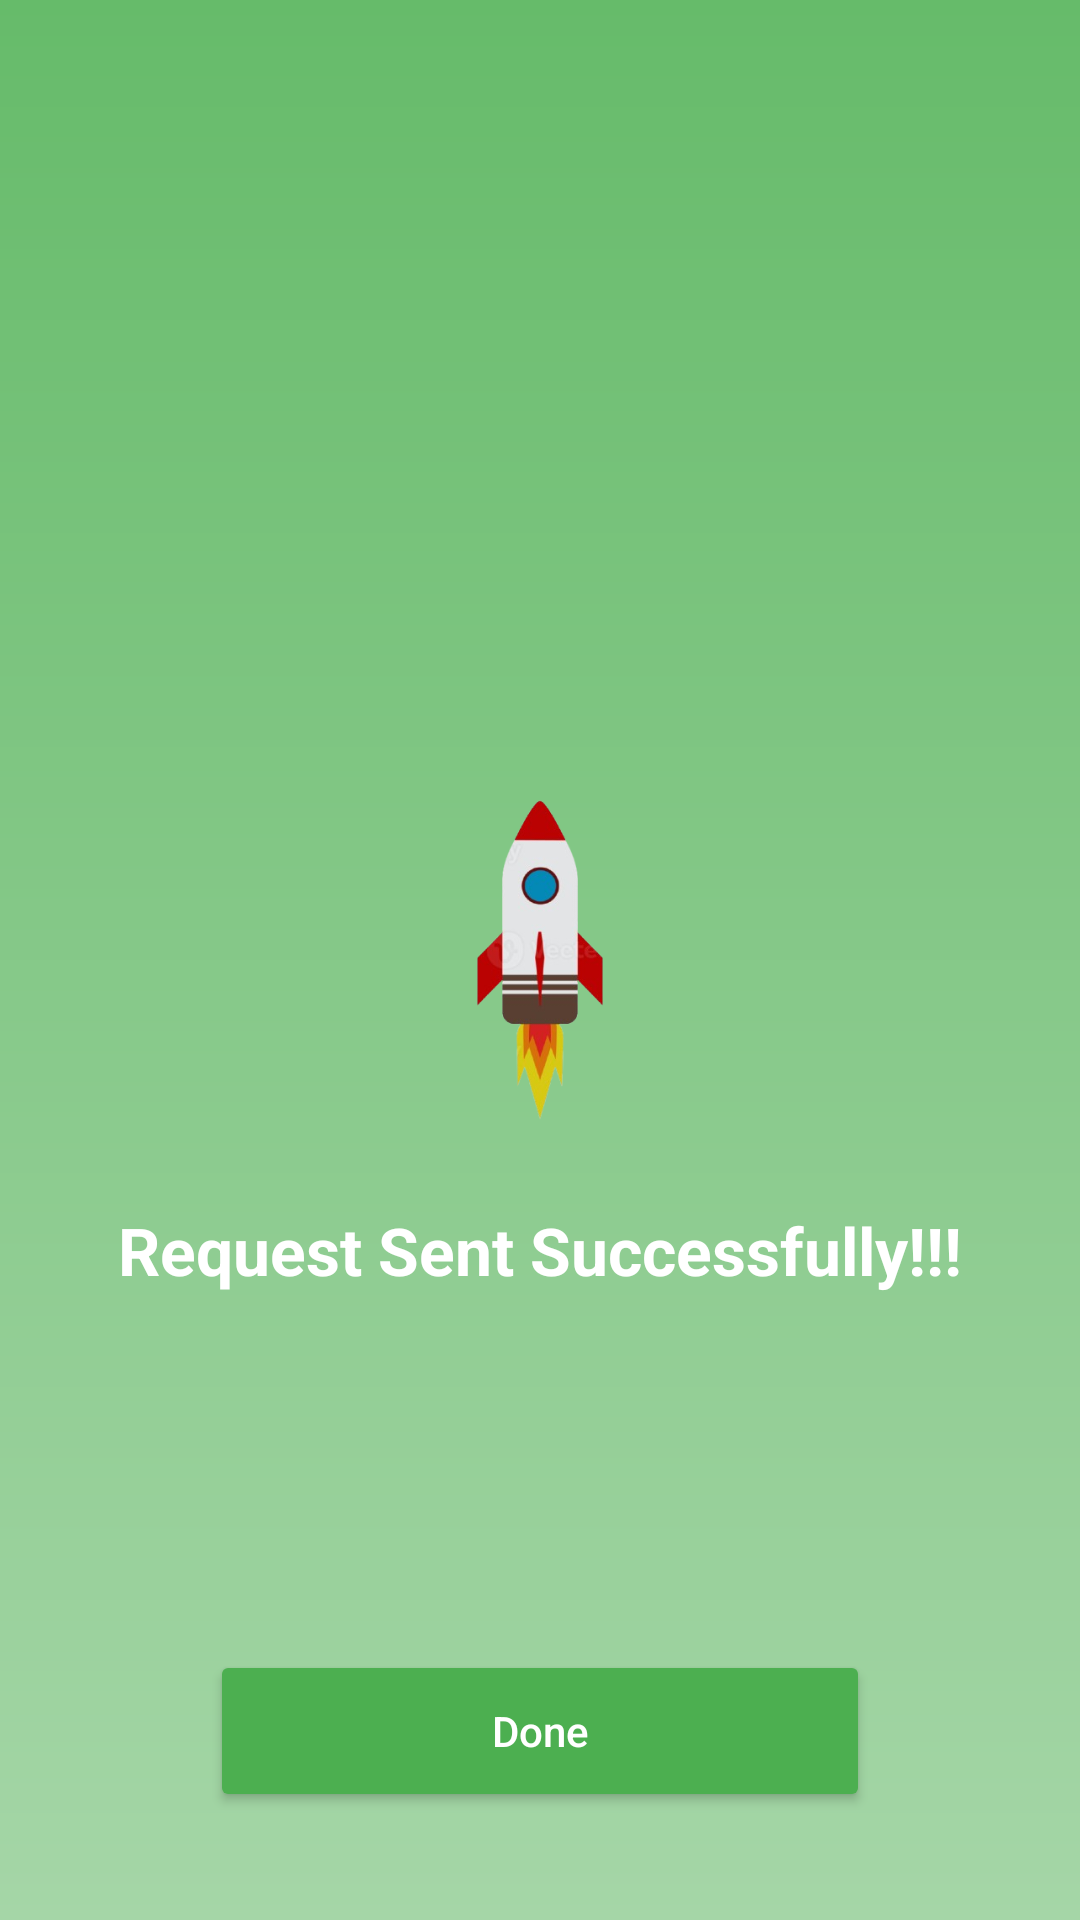

Here is an Android app screen rendered from its layout file. Give the layout XML and the strings, colors and styles it references.
<!-- AndroidManifest.xml: application theme Theme.Idea2LLD -->
<!-- res/layout/activity_send_success.xml -->
<?xml version="1.0" encoding="utf-8"?>
<androidx.constraintlayout.widget.ConstraintLayout
    xmlns:android="http://schemas.android.com/apk/res/android"
    xmlns:app="http://schemas.android.com/apk/res-auto"
    android:layout_width="match_parent"
    android:layout_height="match_parent"
    android:background="@drawable/success_gradient">

    
    <ImageView
        android:id="@+id/ivRocket"
        android:layout_width="140dp"
        android:layout_height="140dp"
        android:src="@drawable/ic_rocket_success"
        android:scaleType="fitCenter"
        app:layout_constraintTop_toTopOf="parent"
        app:layout_constraintBottom_toBottomOf="parent"
        app:layout_constraintStart_toStartOf="parent"
        app:layout_constraintEnd_toEndOf="parent"/>

    
    <TextView
        android:id="@+id/tvStatus"
        android:layout_width="wrap_content"
        android:layout_height="wrap_content"
        android:text="Request Sent Successfully!!!"
        android:textColor="@android:color/white"
        android:textSize="22sp"
        android:textStyle="bold"
        app:layout_constraintTop_toBottomOf="@id/ivRocket"
        app:layout_constraintStart_toStartOf="parent"
        app:layout_constraintEnd_toEndOf="parent"
        android:layout_marginTop="12dp"/>

    
    <Button
        android:id="@+id/btnDone"
        android:layout_width="220dp"
        android:layout_height="54dp"
        android:text="Done"
        android:textAllCaps="false"
        android:textColor="@android:color/white"
        app:backgroundTint="#4CAF50"
        app:cornerRadius="28dp"
        app:layout_constraintBottom_toBottomOf="parent"
        app:layout_constraintStart_toStartOf="parent"
        app:layout_constraintEnd_toEndOf="parent"
        android:layout_marginBottom="36dp"/>

</androidx.constraintlayout.widget.ConstraintLayout>
<!-- resources referenced by this layout -->
<resources>
  <!-- drawable ic_rocket_success: png bitmap (drawable, 54491 bytes) -->
  <!-- drawable success_gradient (drawable) -->
  <?xml version="1.0" encoding="utf-8"?>
  <shape xmlns:android="http://schemas.android.com/apk/res/android">
      <gradient
          android:startColor="#66BB6A"
          android:endColor="#A5D6A7"
          android:angle="270" />
  </shape>
  <style name="Theme.Idea2LLD" parent="Theme.MaterialComponents.DayNight.NoActionBar" />
</resources>
